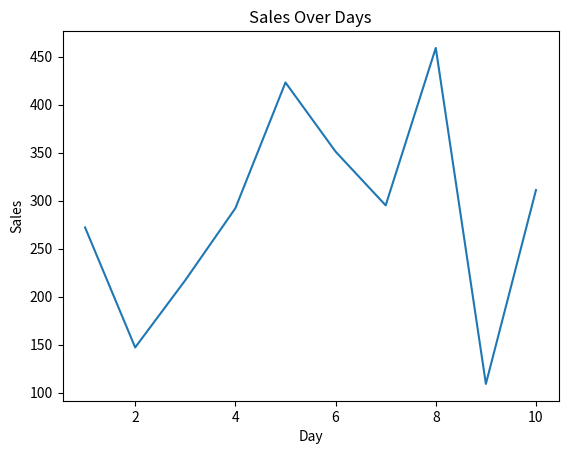
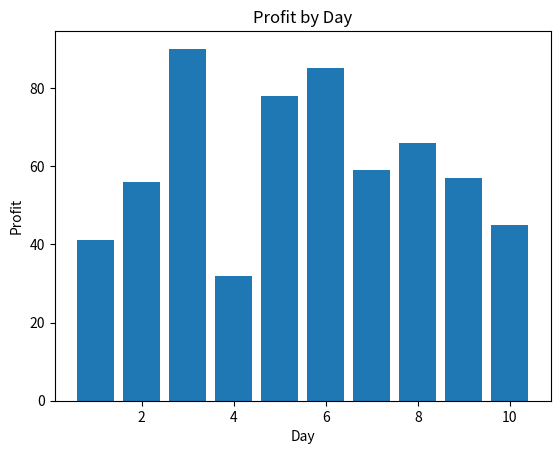

Generate these figures, in order, with matplotlib:
#Write a program combining numpy, pandas, and matplotlib for simple data analysis.

import numpy as np
import pandas as pd
import matplotlib.pyplot as plt

# 1. Create Data using NumPy
np.random.seed(0)
data = {
    "Day": np.arange(1, 11),
    "Sales": np.random.randint(100, 500, 10),
    "Profit": np.random.randint(20, 100, 10)
}

# 2. Create DataFrame using pandas
df = pd.DataFrame(data)

print("Dataset:")
print(df)

# 3. Basic Analysis
print("\nTotal Sales:", np.sum(df["Sales"]))
print("Average Profit:", np.mean(df["Profit"]))
print("Maximum Sales:", np.max(df["Sales"]))

# 4. Plot using Matplotlib

# Line graph for Sales
plt.figure()
plt.plot(df["Day"], df["Sales"])
plt.title("Sales Over Days")
plt.xlabel("Day")
plt.ylabel("Sales")
plt.show()

# Bar graph for Profit
plt.figure()
plt.bar(df["Day"], df["Profit"])
plt.title("Profit by Day")
plt.xlabel("Day")
plt.ylabel("Profit")
plt.show()
